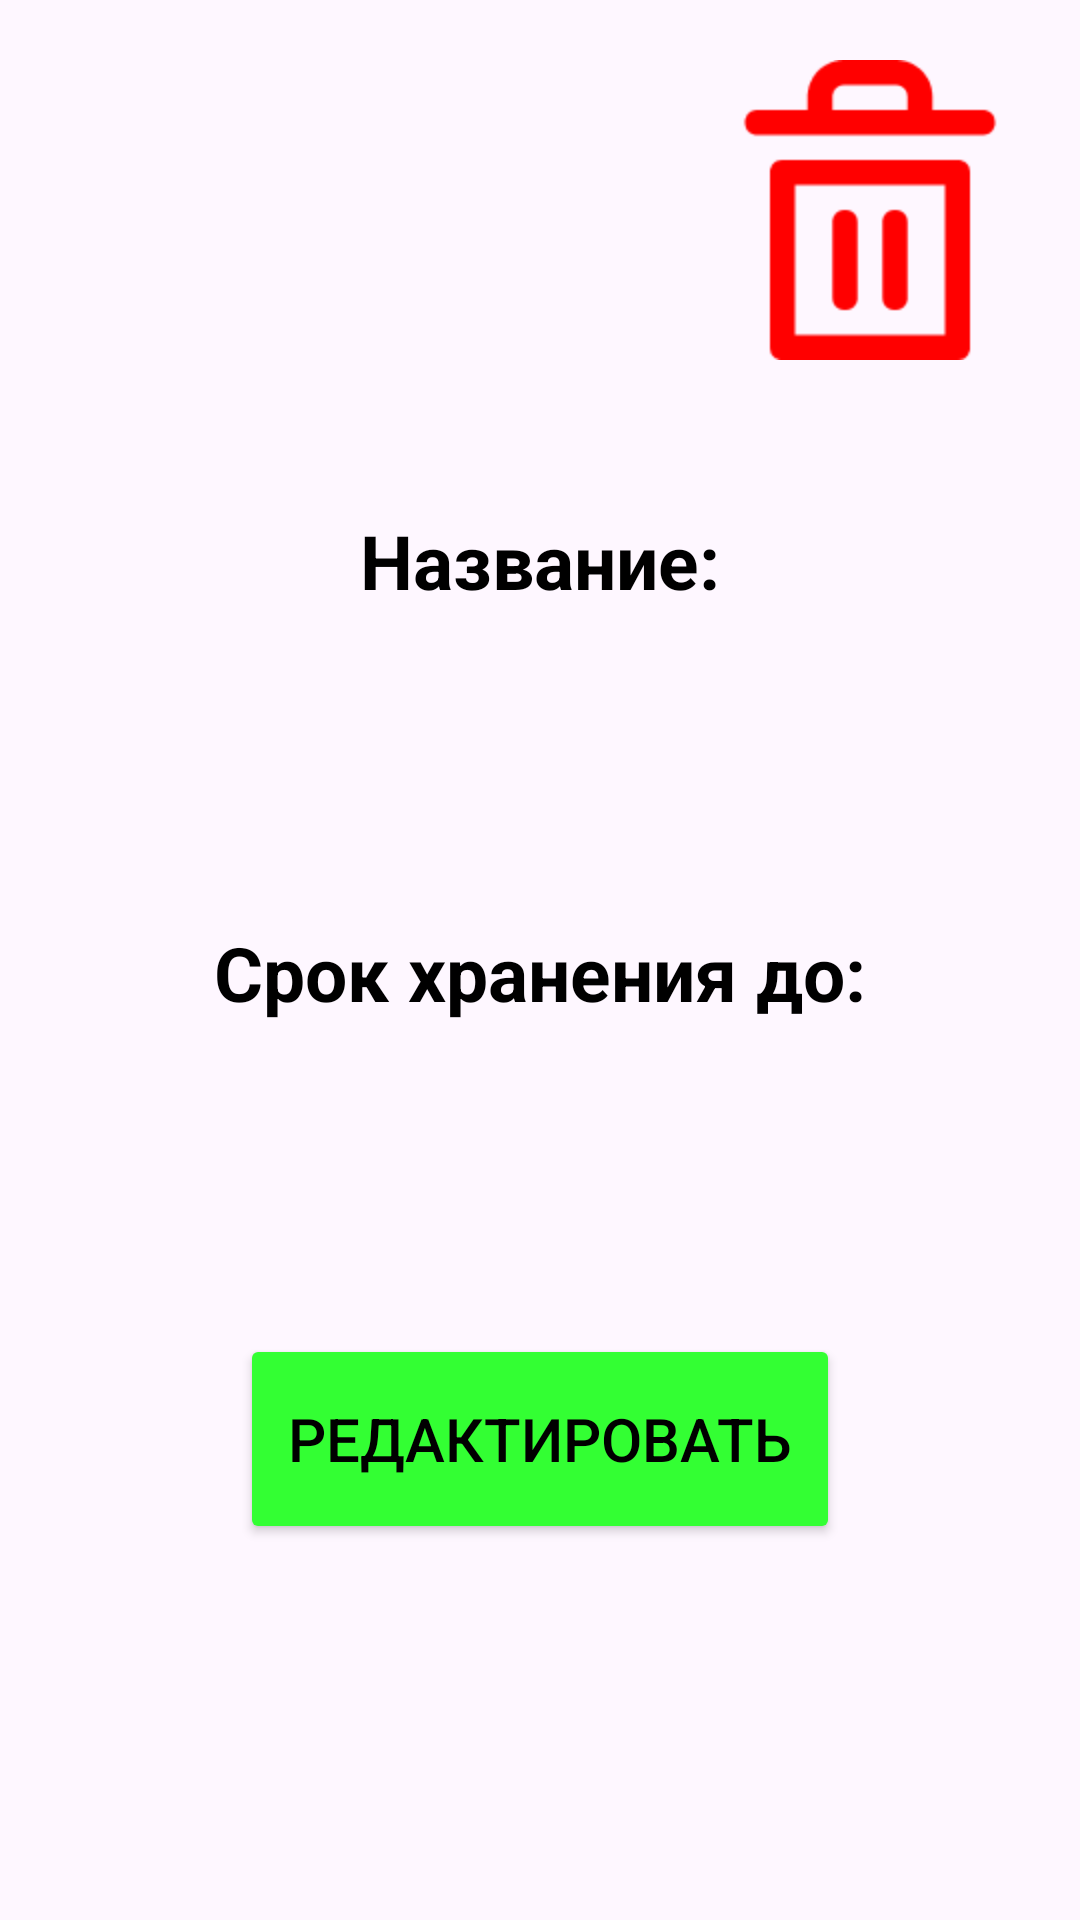

This screen was rendered from an Android layout file. Write that file and the resources it references.
<!-- AndroidManifest.xml: application theme Theme.YomixTeam_MyProducts -->
<!-- res/layout/activity_product_view_single_product.xml -->
<?xml version="1.0" encoding="utf-8"?>
<androidx.constraintlayout.widget.ConstraintLayout xmlns:android="http://schemas.android.com/apk/res/android"
    xmlns:app="http://schemas.android.com/apk/res-auto"
    xmlns:tools="http://schemas.android.com/tools"
    android:layout_width="match_parent"
    android:layout_height="match_parent"
    tools:context=".ProductViewSingleProduct">
    <ImageView
        android:id="@+id/logo"
        android:layout_width="100sp"
        android:layout_height="100sp"
        app:layout_constraintEnd_toEndOf="parent"
        app:layout_constraintStart_toStartOf="parent"
        app:layout_constraintTop_toTopOf="parent"
        android:layout_marginTop="20sp"
        app:srcCompat="@drawable/logo" />
    <ImageView
        android:id="@+id/home"
        android:layout_width="100sp"
        android:layout_height="100sp"
        app:layout_constraintStart_toStartOf="parent"
        app:layout_constraintTop_toTopOf="parent"
        android:layout_marginTop="20sp"
        android:clickable="true"
        android:layout_marginStart="20sp"
        app:srcCompat="@drawable/back" />
    <ImageView
        android:id="@+id/delete"
        android:layout_width="100sp"
        android:layout_height="100sp"
        app:layout_constraintEnd_toEndOf="parent"
        app:layout_constraintTop_toTopOf="parent"
        android:layout_marginTop="20sp"
        android:clickable="true"
        android:layout_marginEnd="20sp"
        app:srcCompat="@drawable/recycle" />
    <TextView
        android:id="@+id/name_text"
        android:layout_width="wrap_content"
        android:layout_height="wrap_content"
        android:layout_marginTop="50sp"
        android:text="Название:"
        android:textSize="25sp"
        android:textColor="@color/black"
        android:textStyle="bold"
        app:layout_constraintEnd_toEndOf="parent"
        app:layout_constraintStart_toStartOf="parent"
        app:layout_constraintTop_toBottomOf="@+id/logo" />
    <TextView
        android:id="@+id/name"
        android:layout_width="wrap_content"
        android:layout_height="wrap_content"
        android:layout_marginTop="20sp"
        android:text=""
        android:textColor="@color/black"
        android:textSize="25sp"
        app:layout_constraintEnd_toEndOf="parent"
        app:layout_constraintStart_toStartOf="parent"
        app:layout_constraintTop_toBottomOf="@+id/name_text" />
    <TextView
        android:id="@+id/date_text"
        android:layout_width="wrap_content"
        android:layout_height="wrap_content"
        android:layout_marginTop="50sp"
        android:textColor="@color/black"
        android:text="Срок хранения до:"
        android:textSize="25sp"
        android:textStyle="bold"
        app:layout_constraintEnd_toEndOf="parent"
        app:layout_constraintStart_toStartOf="parent"
        app:layout_constraintTop_toBottomOf="@+id/name" />
    <TextView
        android:id="@+id/date"
        android:layout_width="wrap_content"
        android:layout_height="wrap_content"
        android:layout_marginTop="20sp"
        android:text=""
        android:textColor="@color/black"
        android:textSize="25sp"
        app:layout_constraintEnd_toEndOf="parent"
        app:layout_constraintStart_toStartOf="parent"
        app:layout_constraintTop_toBottomOf="@+id/date_text" />
    <Button
        android:id="@+id/edit"
        android:layout_width="200sp"
        android:layout_height="70sp"
        android:text="Редактировать"
        android:textColor="@color/black"
        android:textSize="20sp"
        android:backgroundTint="@color/green"
        android:layout_marginTop="50sp"
        app:layout_constraintEnd_toEndOf="parent"
        app:layout_constraintStart_toStartOf="parent"
        app:layout_constraintTop_toBottomOf="@+id/date" />

</androidx.constraintlayout.widget.ConstraintLayout>
<!-- resources referenced by this layout -->
<resources>
  <color name="black">#FF000000</color>
  <color name="green">#33FF33</color>
  <!-- drawable recycle: png bitmap (drawable, 1337 bytes) -->
  <style name="Theme.YomixTeam_MyProducts" parent="Base.Theme.YomixTeam_MyProducts" />
  <style name="Base.Theme.YomixTeam_MyProducts" parent="Theme.Material3.DayNight.NoActionBar">
          
          
      </style>
</resources>
